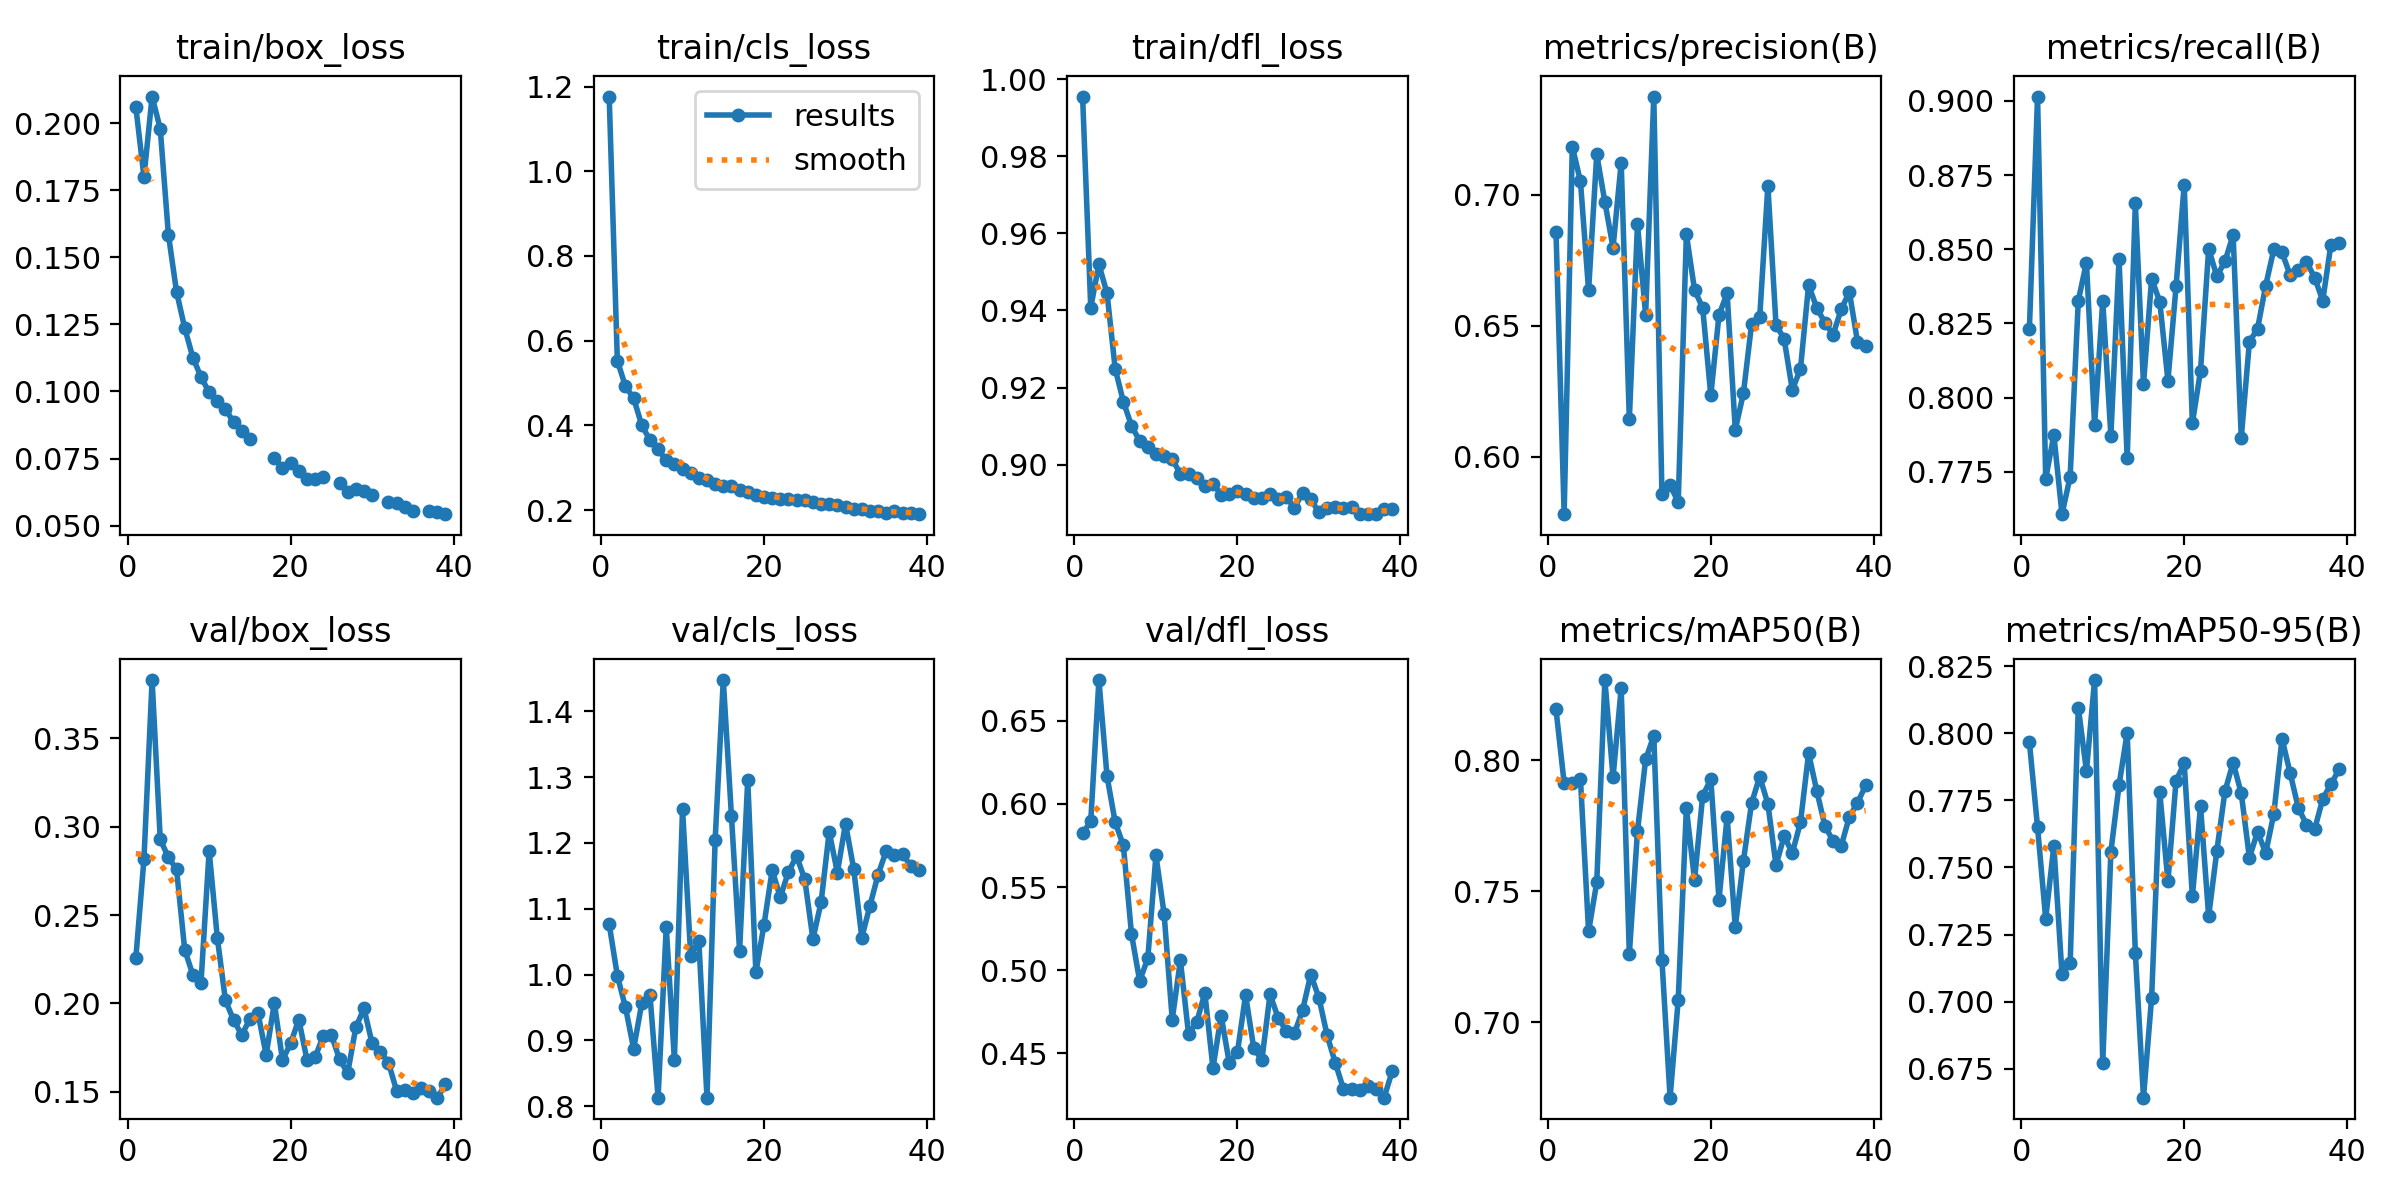

The file beside this chart, header and first rows:
epoch, time, train/box_loss, train/cls_loss, train/dfl_loss, metrics/precision(B), metrics/recall(B), metrics/mAP50(B), metrics/mAP50-95(B), val/box_loss, val/cls_loss, val/dfl_loss, lr/pg0, lr/pg1, lr/pg2
1, 72.46, 0.2061, 1.176, 0.9955, 0.6861, 0.8232, 0.8195, 0.7966, 0.2255, 1.076, 0.5823, 0.003331, 0.003331, 0.003331
2, 138.3, 0.18, 0.5527, 0.9407, 0.5781, 0.9014, 0.7913, 0.765, 0.2816, 0.9984, 0.5896, 0.00662, 0.00662, 0.00662
3, 202.2, 0.2099, 0.4922, 0.952, 0.7185, 0.7727, 0.7913, 0.7308, 0.383, 0.9501, 0.6746, 0.009865, 0.009865, 0.009865
4, 267.6, 0.1978, 0.4643, 0.9444, 0.7052, 0.7874, 0.7929, 0.758, 0.2928, 0.8873, 0.6166, 0.009802, 0.009802, 0.009802
5, 333, 0.1585, 0.4, 0.9249, 0.6635, 0.7608, 0.7347, 0.7102, 0.2826, 0.9565, 0.589, 0.009736, 0.009736, 0.009736
6, 398.2, 0.1371, 0.3655, 0.9163, 0.7155, 0.7733, 0.7534, 0.7142, 0.276, 0.9693, 0.5751, 0.00967, 0.00967, 0.00967
7, 463.4, 0.1237, 0.3431, 0.9101, 0.6973, 0.8327, 0.8307, 0.8096, 0.2305, 0.8129, 0.5217, 0.009604, 0.009604, 0.009604
8, 528.4, 0.1126, 0.3176, 0.9061, 0.6799, 0.8455, 0.7936, 0.786, 0.2161, 1.072, 0.4935, 0.009538, 0.009538, 0.009538
9, 593.5, 0.1054, 0.3077, 0.9045, 0.7123, 0.7908, 0.8275, 0.8198, 0.2117, 0.8708, 0.507, 0.009472, 0.009472, 0.009472
10, 658.7, 0.09964, 0.2966, 0.9028, 0.6144, 0.8327, 0.726, 0.6771, 0.2864, 1.252, 0.5691, 0.009406, 0.009406, 0.009406
11, 723.8, 0.0965, 0.2874, 0.9022, 0.6888, 0.7872, 0.773, 0.7559, 0.2373, 1.029, 0.5339, 0.00934, 0.00934, 0.00934
12, 788.8, 0.0936, 0.2764, 0.9014, 0.6542, 0.8467, 0.8004, 0.7807, 0.2017, 1.051, 0.4702, 0.009274, 0.009274, 0.009274
13, 854.1, 0.08844, 0.2716, 0.8976, 0.7376, 0.7796, 0.8094, 0.8002, 0.1906, 0.8132, 0.5059, 0.009208, 0.009208, 0.009208
14, 919.2, 0.08531, 0.2622, 0.8976, 0.5858, 0.8654, 0.7238, 0.7183, 0.1821, 1.204, 0.4615, 0.009142, 0.009142, 0.009142
15, 984.2, 0.08227, 0.256, 0.8964, 0.5891, 0.8045, 0.6712, 0.6642, 0.1911, 1.448, 0.4686, 0.009076, 0.009076, 0.009076
16, 1049, inf, 0.2575, 0.8945, 0.5828, 0.8401, 0.7086, 0.7015, 0.1943, 1.242, 0.4861, 0.00901, 0.00901, 0.00901
17, 1115, inf, 0.2476, 0.895, 0.685, 0.8323, 0.7818, 0.778, 0.1709, 1.036, 0.441, 0.008944, 0.008944, 0.008944
18, 1180, 0.07536, 0.2419, 0.8922, 0.6638, 0.8057, 0.7543, 0.7448, 0.2003, 1.296, 0.4726, 0.008878, 0.008878, 0.008878
19, 1245, 0.07143, 0.2352, 0.8924, 0.6569, 0.8375, 0.7865, 0.7824, 0.1679, 1.003, 0.4441, 0.008812, 0.008812, 0.008812
20, 1310, 0.0733, 0.2321, 0.8933, 0.6234, 0.8718, 0.7927, 0.7888, 0.1773, 1.076, 0.4505, 0.008746, 0.008746, 0.008746
21, 1375, 0.07049, 0.2294, 0.8923, 0.6542, 0.7914, 0.7469, 0.7392, 0.1909, 1.158, 0.4849, 0.00868, 0.00868, 0.00868
22, 1441, 0.06751, 0.2267, 0.8914, 0.6624, 0.8091, 0.7784, 0.7728, 0.1682, 1.117, 0.4531, 0.008614, 0.008614, 0.008614
23, 1506, 0.06729, 0.2271, 0.8914, 0.6104, 0.8501, 0.7364, 0.7318, 0.1695, 1.156, 0.4457, 0.008548, 0.008548, 0.008548
24, 1571, 0.06807, 0.2245, 0.8923, 0.6243, 0.8409, 0.7617, 0.7561, 0.1815, 1.18, 0.4854, 0.008482, 0.008482, 0.008482
25, 1636, inf, 0.2232, 0.8912, 0.6507, 0.8459, 0.7837, 0.7784, 0.1822, 1.145, 0.4712, 0.008416, 0.008416, 0.008416
26, 1702, 0.06594, 0.2196, 0.8915, 0.6533, 0.8548, 0.7938, 0.789, 0.1685, 1.054, 0.4633, 0.00835, 0.00835, 0.00835
27, 1767, 0.06257, 0.2139, 0.8888, 0.7035, 0.7866, 0.7834, 0.7776, 0.1605, 1.11, 0.462, 0.008284, 0.008284, 0.008284
28, 1832, 0.0637, 0.2137, 0.8927, 0.6504, 0.8188, 0.76, 0.7537, 0.1864, 1.217, 0.4759, 0.008218, 0.008218, 0.008218
29, 1897, 0.06299, 0.2132, 0.891, 0.645, 0.8232, 0.7711, 0.7633, 0.1971, 1.155, 0.4973, 0.008152, 0.008152, 0.008152
30, 1963, 0.06152, 0.2064, 0.8876, 0.6256, 0.8378, 0.7646, 0.7554, 0.1774, 1.23, 0.4834, 0.008086, 0.008086, 0.008086
31, 2028, inf, 0.2035, 0.8888, 0.6336, 0.85, 0.7763, 0.7701, 0.1727, 1.161, 0.4609, 0.00802, 0.00802, 0.00802
32, 2093, 0.05886, 0.2019, 0.889, 0.6656, 0.8489, 0.8027, 0.798, 0.1665, 1.056, 0.4443, 0.007954, 0.007954, 0.007954
33, 2159, 0.05848, 0.197, 0.8888, 0.6569, 0.8413, 0.7883, 0.7852, 0.1506, 1.105, 0.4286, 0.007888, 0.007888, 0.007888
34, 2224, 0.05693, 0.1988, 0.889, 0.6512, 0.8429, 0.775, 0.7722, 0.1507, 1.152, 0.4283, 0.007822, 0.007822, 0.007822
35, 2289, 0.05538, 0.1935, 0.8873, 0.6467, 0.8458, 0.7692, 0.766, 0.1493, 1.188, 0.4275, 0.007756, 0.007756, 0.007756
36, 2354, inf, 0.1976, 0.8872, 0.6563, 0.8405, 0.7673, 0.7641, 0.1519, 1.182, 0.4301, 0.00769, 0.00769, 0.00769
37, 2419, 0.05542, 0.193, 0.8871, 0.663, 0.8327, 0.7784, 0.7756, 0.1506, 1.183, 0.4285, 0.007624, 0.007624, 0.007624
38, 2484, 0.05503, 0.1936, 0.8885, 0.644, 0.8516, 0.7838, 0.781, 0.1466, 1.165, 0.4232, 0.007558, 0.007558, 0.007558
39, 2550, 0.05428, 0.1904, 0.8884, 0.6423, 0.8521, 0.7904, 0.7865, 0.1541, 1.159, 0.4392, 0.007492, 0.007492, 0.007492
